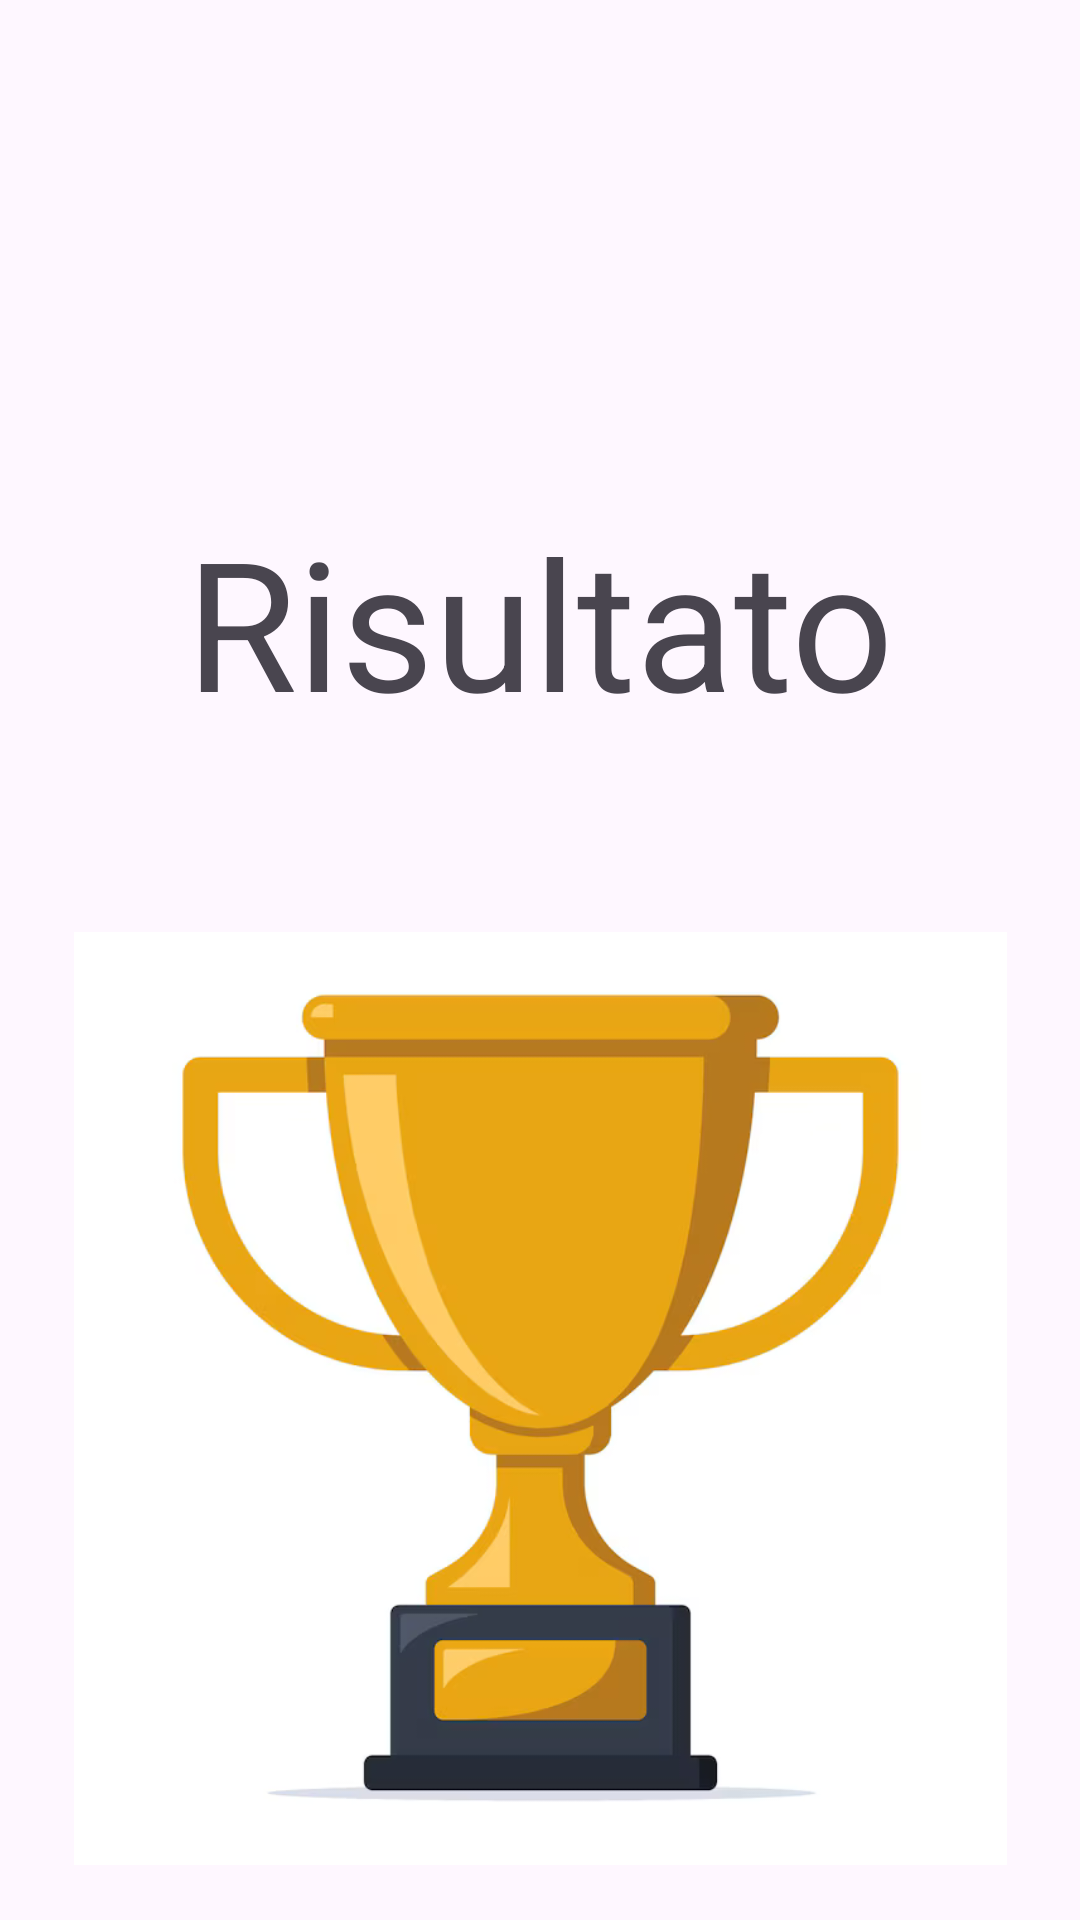

Reconstruct the res/layout file that produces this screen, plus the resources it refers to.
<!-- AndroidManifest.xml: application theme Theme.RollTheDice -->
<!-- res/layout/activity_third.xml -->
<?xml version="1.0" encoding="utf-8"?>

<androidx.constraintlayout.widget.ConstraintLayout xmlns:android="http://schemas.android.com/apk/res/android"
    xmlns:app="http://schemas.android.com/apk/res-auto"
    xmlns:tools="http://schemas.android.com/tools"
    android:id="@+id/main"
    android:layout_width="match_parent"
    android:layout_height="match_parent"
    tools:context=".ThirdActivity">

    <TextView
        android:id="@+id/textViewResult"
        android:layout_width="wrap_content"
        android:layout_height="wrap_content"
        android:text="Risultato"
        android:textAlignment="center"
        android:textSize="60sp"
        app:layout_constraintBottom_toBottomOf="parent"
        app:layout_constraintEnd_toEndOf="parent"
        app:layout_constraintStart_toStartOf="parent"
        app:layout_constraintTop_toTopOf="parent"
        app:layout_constraintVertical_bias="0.298" />

    <ImageView
        android:id="@+id/imageViewIcons"
        android:layout_width="311dp"
        android:layout_height="334dp"
        android:layout_marginTop="52dp"
        app:layout_constraintBottom_toBottomOf="parent"
        app:layout_constraintEnd_toEndOf="parent"
        app:layout_constraintStart_toStartOf="parent"
        app:layout_constraintTop_toBottomOf="@+id/textViewResult"
        app:layout_constraintVertical_bias="0.0"
        app:srcCompat="@drawable/coppa" />
</androidx.constraintlayout.widget.ConstraintLayout>
<!-- resources referenced by this layout -->
<resources>
  <!-- drawable coppa: png bitmap (drawable, 69426 bytes) -->
  <style name="Theme.RollTheDice" parent="Base.Theme.RollTheDice" />
  <style name="Base.Theme.RollTheDice" parent="Theme.Material3.DayNight.NoActionBar">
          
          
      </style>
</resources>
